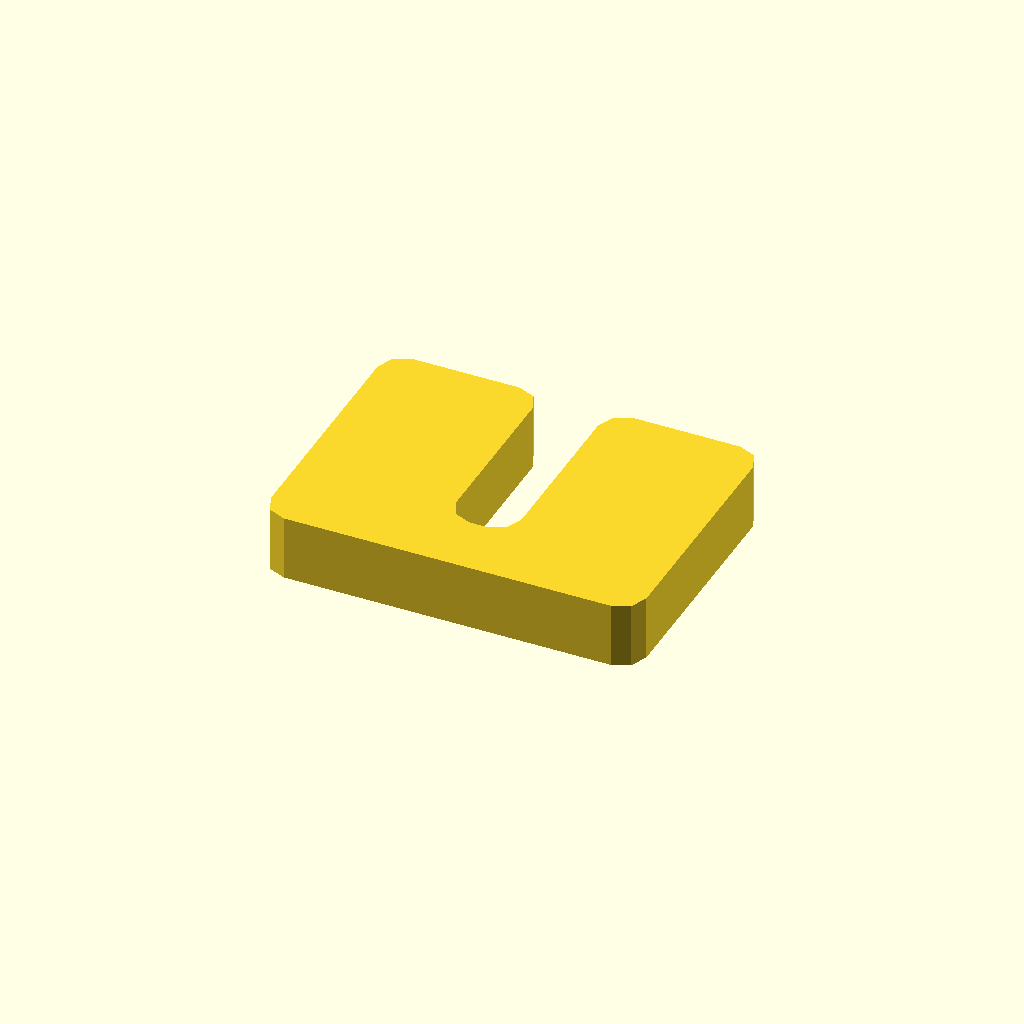
Cell 1: the model at its default parameters.
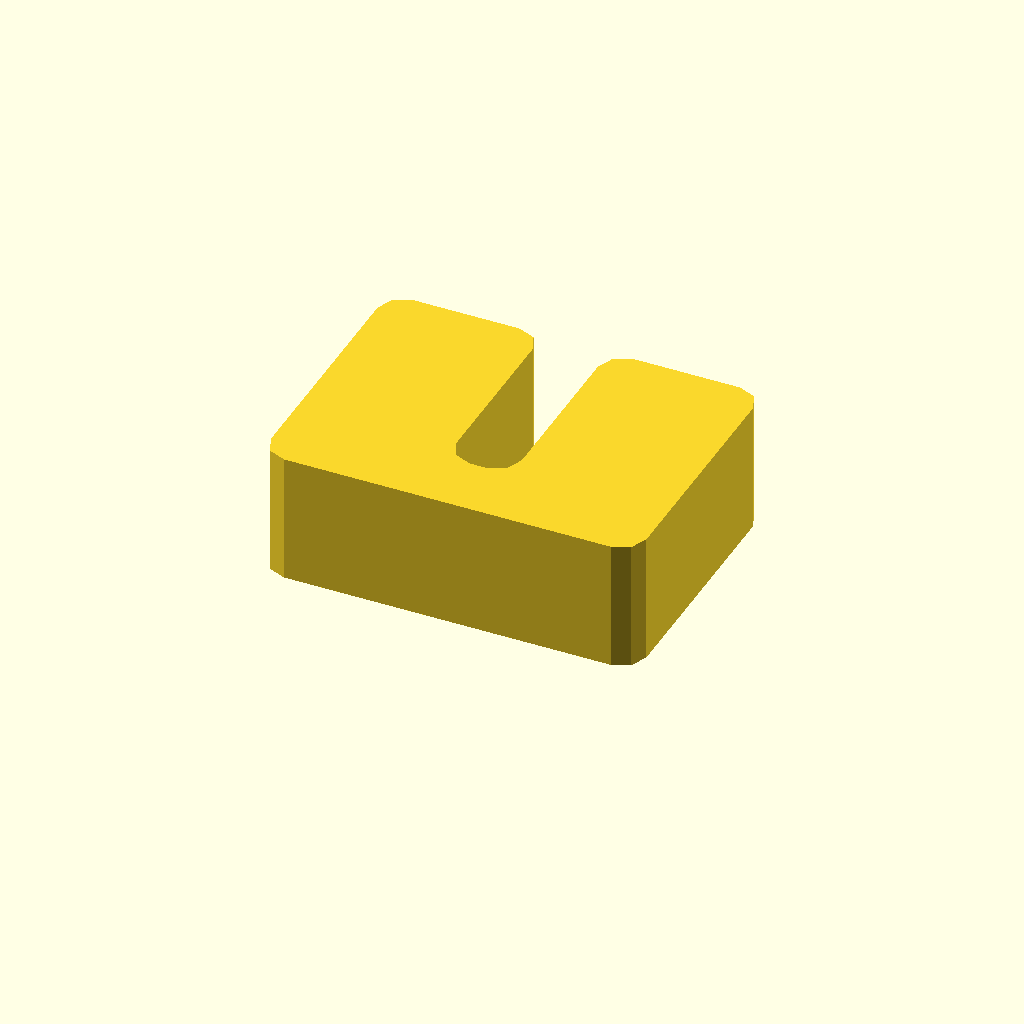
Cell 2: profile_height = 16 (everything else at default).
All cells are drawn from one camera (rotation 55°, 0°, 25°, orthographic, colour scheme Cornfield), so only the parameter changes between them.
The OpenSCAD source (optional_data/data/sketch1/eyelugs/part_0078.scad):
$fn = 32;

// ----------------------------------------------------------------------
// Eye lug: clevis, 8 mm thick
// ----------------------------------------------------------------------

// --- parameters (mm) ---
profile_height = 8;       // extrusion height
profile_points = 24;      // points of the closed outline

profile = [[0, 3], [0.879, 0.879], [3, 0], [43, 0], [45.121, 0.879], [46, 3], [46, 31], [45.121, 33.121], [43, 34], [30, 34], [27.879, 33.121], [27, 31], [27, 11], [26.121, 8.879], [24, 8], [22, 8], [19.879, 8.879], [19, 11], [19, 31], [18.121, 33.121], [16, 34], [3, 34], [0.879, 33.121], [0, 31]];  // single closed polygon, 24 points, counter clockwise

// --- the one profile operation ---
linear_extrude(height = profile_height) polygon(points = profile);
Parameter table extracted from the source (name, type, default, range or options):
profile_height: number, default 8
profile_points: number, default 24
